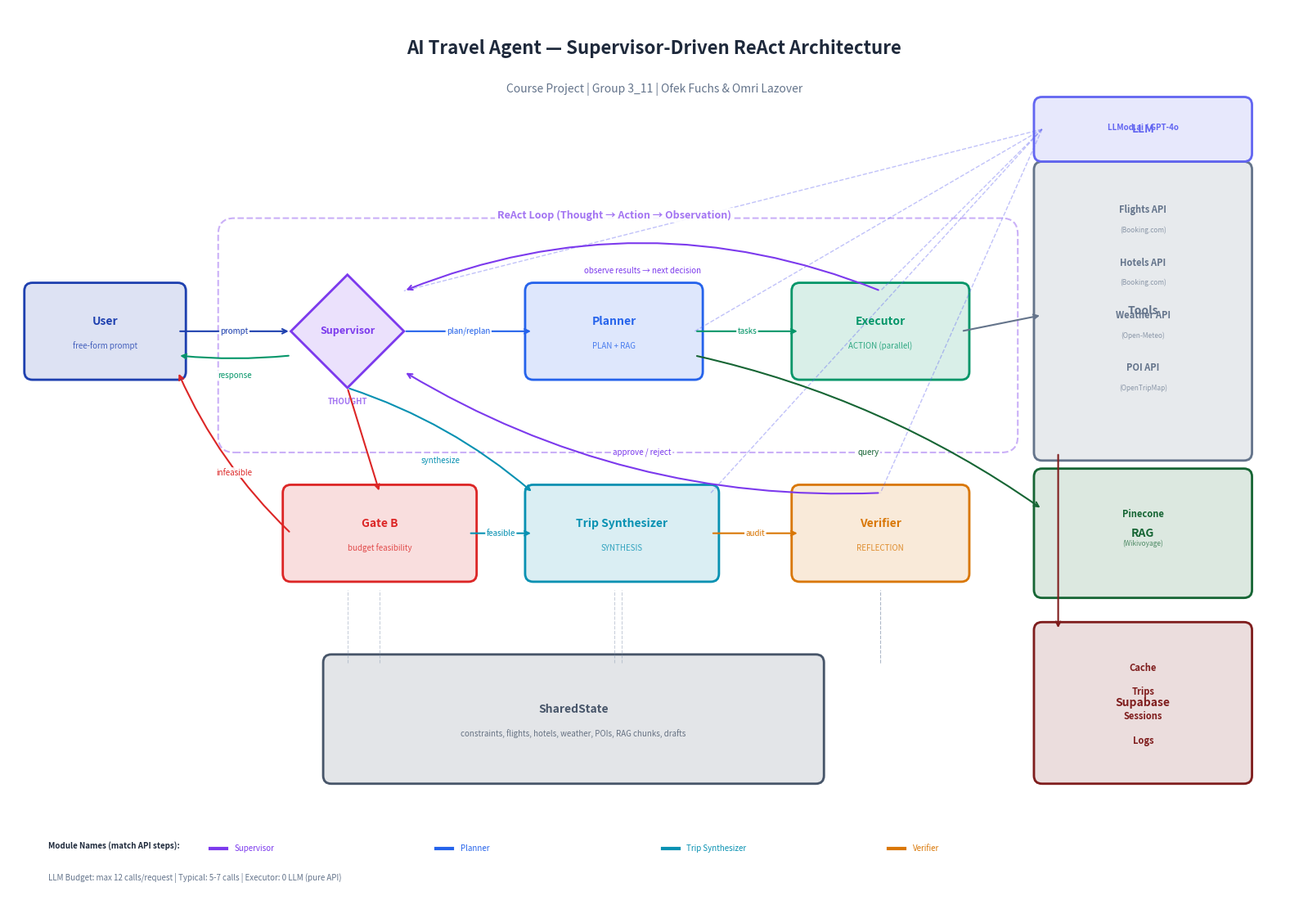

Source code (Python): (Note: this script raises an exception after producing the figure.)
"""Generate architecture.png — Supervisor-driven ReAct Agent diagram.

Module names match the step labels in the API trace exactly:
  Supervisor, Planner, Executor, Trip Synthesizer, Verifier

Run: python scripts/generate_architecture.py
"""

import matplotlib
matplotlib.use("Agg")
import matplotlib.pyplot as plt
import matplotlib.patches as mpatches
from matplotlib.patches import FancyBboxPatch, FancyArrowPatch, Rectangle, Circle
from pathlib import Path

fig, ax = plt.subplots(figsize=(16, 11))
ax.set_xlim(0, 16)
ax.set_ylim(0, 11)
ax.set_aspect("equal")
ax.axis("off")
fig.patch.set_facecolor("white")

# Colors
C_SUPER = "#7c3aed"   # purple - thought/decision
C_PLAN  = "#2563eb"   # blue - planning
C_EXEC  = "#059669"   # green - action/execution
C_SYNTH = "#0891b2"   # teal - synthesis
C_VERIF = "#d97706"   # amber - reflection/verification
C_TOOL  = "#64748b"   # gray - tools
C_STATE = "#475569"   # dark gray - state
C_USER  = "#1e40af"   # dark blue - user
C_DB    = "#7f1d1d"   # dark red - databases
C_RAG   = "#166534"   # dark green - RAG
C_GATE  = "#dc2626"   # red - gates


def draw_box(x, y, w, h, label, color, sublabel=None, alpha=0.15, fontsize=10):
    box = FancyBboxPatch((x, y), w, h,
                         boxstyle="round,pad=0.1",
                         facecolor=color, edgecolor=color,
                         alpha=alpha, linewidth=2)
    ax.add_patch(box)
    border = FancyBboxPatch((x, y), w, h,
                            boxstyle="round,pad=0.1",
                            facecolor="none", edgecolor=color,
                            linewidth=2)
    ax.add_patch(border)
    ax.text(x + w/2, y + h/2 + (0.12 if sublabel else 0), label,
            ha="center", va="center", fontsize=fontsize, fontweight="bold", color=color)
    if sublabel:
        ax.text(x + w/2, y + h/2 - 0.18, sublabel,
                ha="center", va="center", fontsize=7, color=color, alpha=0.8)


def draw_diamond(cx, cy, size, label, color, sublabel=None):
    pts = [(cx, cy+size), (cx+size, cy), (cx, cy-size), (cx-size, cy)]
    diamond = plt.Polygon(pts, facecolor=color, edgecolor=color, alpha=0.15, linewidth=2)
    ax.add_patch(diamond)
    border = plt.Polygon(pts, facecolor="none", edgecolor=color, linewidth=2)
    ax.add_patch(border)
    ax.text(cx, cy, label, ha="center", va="center", fontsize=9, fontweight="bold", color=color)
    if sublabel:
        ax.text(cx, cy - size - 0.2, sublabel, ha="center", fontsize=7,
                fontweight="bold", color=color, alpha=0.7)


def draw_cylinder(x, y, w, h, label, color, sublabel=None):
    ellipse_h = 0.15
    rect = Rectangle((x, y + ellipse_h), w, h - ellipse_h,
                      facecolor=color, edgecolor=color, alpha=0.15, linewidth=2)
    ax.add_patch(rect)
    from matplotlib.patches import Ellipse
    top = Ellipse((x + w/2, y + h), w, ellipse_h * 2,
                  facecolor=color, edgecolor=color, alpha=0.15, linewidth=2)
    ax.add_patch(top)
    bottom = Ellipse((x + w/2, y + ellipse_h), w, ellipse_h * 2,
                     facecolor=color, edgecolor=color, alpha=0.3, linewidth=2)
    ax.add_patch(bottom)
    ax.text(x + w/2, y + h/2 + 0.1, label,
            ha="center", va="center", fontsize=8, fontweight="bold", color=color)
    if sublabel:
        ax.text(x + w/2, y + h/2 - 0.15, sublabel,
                ha="center", va="center", fontsize=6, color=color, alpha=0.8)


def arrow(x1, y1, x2, y2, color="#334155", label="", style="->", lw=1.5, curve=0):
    arrowprops = dict(arrowstyle=style, color=color, lw=lw,
                      connectionstyle=f"arc3,rad={curve}" if curve else "arc3,rad=0")
    ax.annotate("", xy=(x2, y2), xytext=(x1, y1), arrowprops=arrowprops)
    if label:
        mx, my = (x1+x2)/2, (y1+y2)/2
        if curve:
            my += 0.25 * (1 if curve > 0 else -1)
        ax.text(mx, my, label, ha="center", va="center", fontsize=7,
                color=color, fontstyle="italic",
                bbox=dict(boxstyle="round,pad=0.15", facecolor="white", edgecolor="none", alpha=0.9))


# ══════════════════════════════════════════════════════════════════
# Title
# ══════════════════════════════════════════════════════════════════

ax.text(8, 10.5, "AI Travel Agent — Supervisor-Driven ReAct Architecture",
        ha="center", va="center", fontsize=16, fontweight="bold", color="#1e293b")

ax.text(8, 10.0, "Course Project | Group 3_11 | Ofek Fuchs & Omri Lazover",
        ha="center", va="center", fontsize=10, color="#64748b")

# ══════════════════════════════════════════════════════════════════
# Layout - Main Components
# ══════════════════════════════════════════════════════════════════

# User
draw_box(0.3, 6.5, 1.8, 1.0, "User", C_USER, "free-form prompt")

# Supervisor (diamond - decision point)
draw_diamond(4.2, 7.0, 0.7, "Supervisor", C_SUPER, "THOUGHT")

# Planner
draw_box(6.5, 6.5, 2.0, 1.0, "Planner", C_PLAN, "PLAN + RAG")

# Executor
draw_box(9.8, 6.5, 2.0, 1.0, "Executor", C_EXEC, "ACTION (parallel)")

# Trip Synthesizer
draw_box(6.5, 4.0, 2.2, 1.0, "Trip Synthesizer", C_SYNTH, "SYNTHESIS")

# Verifier
draw_box(9.8, 4.0, 2.0, 1.0, "Verifier", C_VERIF, "REFLECTION")

# Gate B (budget check)
draw_box(3.5, 4.0, 2.2, 1.0, "Gate B", C_GATE, "budget feasibility")

# ══════════════════════════════════════════════════════════════════
# SharedState (center bottom)
# ══════════════════════════════════════════════════════════════════

draw_box(4.0, 1.5, 6.0, 1.4, "SharedState", C_STATE,
         "constraints, flights, hotels, weather, POIs, RAG chunks, drafts")

# ══════════════════════════════════════════════════════════════════
# Tools Box (right side)
# ══════════════════════════════════════════════════════════════════

draw_box(12.8, 5.5, 2.5, 3.5, "Tools", C_TOOL)
tools = [
    ("Flights API", "Booking.com"),
    ("Hotels API", "Booking.com"),
    ("Weather API", "Open-Meteo"),
    ("POI API", "OpenTripMap"),
]
for i, (t, src) in enumerate(tools):
    ax.text(14.05, 8.5 - i*0.65, t, ha="center", va="center",
            fontsize=8, fontweight="bold", color=C_TOOL)
    ax.text(14.05, 8.25 - i*0.65, f"({src})", ha="center", va="center",
            fontsize=6, color=C_TOOL, alpha=0.7)

# ══════════════════════════════════════════════════════════════════
# RAG Box (far right)
# ══════════════════════════════════════════════════════════════════

draw_box(12.8, 3.8, 2.5, 1.4, "RAG", C_RAG)
ax.text(14.05, 4.7, "Pinecone", ha="center", fontsize=8, fontweight="bold", color=C_RAG)
ax.text(14.05, 4.35, "(Wikivoyage)", ha="center", fontsize=6, color=C_RAG, alpha=0.7)

# ══════════════════════════════════════════════════════════════════
# Database Box (bottom right)
# ══════════════════════════════════════════════════════════════════

draw_box(12.8, 1.5, 2.5, 1.8, "Supabase", C_DB)
ax.text(14.05, 2.8, "Cache", ha="center", fontsize=8, fontweight="bold", color=C_DB)
ax.text(14.05, 2.5, "Trips", ha="center", fontsize=8, fontweight="bold", color=C_DB)
ax.text(14.05, 2.2, "Sessions", ha="center", fontsize=8, fontweight="bold", color=C_DB)
ax.text(14.05, 1.9, "Logs", ha="center", fontsize=8, fontweight="bold", color=C_DB)

# ══════════════════════════════════════════════════════════════════
# LLM Box (top right)
# ══════════════════════════════════════════════════════════════════

draw_box(12.8, 9.2, 2.5, 0.6, "LLM", "#6366f1")
ax.text(14.05, 9.5, "LLMod.ai / GPT-4o", ha="center", fontsize=7, fontweight="bold", color="#6366f1")

# ══════════════════════════════════════════════════════════════════
# Arrows (main flow)
# ══════════════════════════════════════════════════════════════════

# User → Supervisor
arrow(2.1, 7.0, 3.5, 7.0, C_USER, "prompt")

# Supervisor → Planner (plan/replan)
arrow(4.9, 7.0, 6.5, 7.0, C_PLAN, "plan/replan")

# Planner → Executor
arrow(8.5, 7.0, 9.8, 7.0, C_EXEC, "tasks")

# Executor → Tools
arrow(11.8, 7.0, 12.8, 7.2, C_TOOL, "")

# Executor → back to Supervisor (OBSERVATION loop)
arrow(10.8, 7.5, 4.9, 7.5, C_SUPER, "observe results → next decision", curve=0.2)

# Supervisor → Gate B (downward)
arrow(4.2, 6.3, 4.6, 5.0, C_GATE, "", curve=0)

# Gate B → User (infeasible)
arrow(3.5, 4.5, 2.1, 6.5, C_GATE, "infeasible", curve=-0.1)

# Gate B → Synthesize (feasible)
arrow(5.7, 4.5, 6.5, 4.5, C_SYNTH, "feasible", curve=0)

# Supervisor → Synthesize (direct)
arrow(4.2, 6.3, 6.5, 5.0, C_SYNTH, "synthesize", curve=-0.1)

# Synthesizer → Verifier
arrow(8.7, 4.5, 9.8, 4.5, C_VERIF, "audit")

# Verifier → Supervisor (approve/reject)
arrow(10.8, 5.0, 4.9, 6.5, C_SUPER, "approve / reject", curve=-0.15)

# Supervisor → User (response)
arrow(3.5, 6.7, 2.1, 6.7, "#059669", "response", curve=-0.05)

# Planner → RAG
arrow(8.5, 6.7, 12.8, 4.8, C_RAG, "query", curve=-0.1)

# Tools → Supabase (cache)
arrow(13.0, 5.5, 13.0, 3.3, C_DB, "", curve=0)

# LLM connections (dashed)
ax.plot([12.8, 10.8], [9.5, 7.5], color="#6366f1", lw=1, ls="--", alpha=0.4)
ax.plot([12.8, 8.5], [9.5, 7.0], color="#6366f1", lw=1, ls="--", alpha=0.4)
ax.plot([12.8, 8.7], [9.5, 5.0], color="#6366f1", lw=1, ls="--", alpha=0.4)
ax.plot([12.8, 10.8], [9.5, 5.0], color="#6366f1", lw=1, ls="--", alpha=0.4)
ax.plot([12.8, 4.9], [9.5, 7.5], color="#6366f1", lw=1, ls="--", alpha=0.4)

# All agents → SharedState (read/write dashed lines)
for x in [4.2, 7.5, 10.8, 7.6, 10.8, 4.6]:
    ax.plot([x, x], [2.9, 3.8], color="#94a3b8", lw=0.8, ls="--", alpha=0.5)

# ══════════════════════════════════════════════════════════════════
# ReAct Loop annotation
# ══════════════════════════════════════════════════════════════════

loop_box = FancyBboxPatch((2.8, 5.7), 9.5, 2.5,
                           boxstyle="round,pad=0.2",
                           facecolor="none", edgecolor=C_SUPER,
                           linewidth=1.5, linestyle="dashed", alpha=0.4)
ax.add_patch(loop_box)
ax.text(7.5, 8.4, "ReAct Loop (Thought → Action → Observation)",
        ha="center", fontsize=9, fontweight="bold", color=C_SUPER, alpha=0.7,
        bbox=dict(facecolor="white", edgecolor="none", alpha=0.9, pad=2))

# ══════════════════════════════════════════════════════════════════
# Legend / Key
# ══════════════════════════════════════════════════════════════════

legend_y = 0.6
ax.text(0.5, legend_y, "Module Names (match API steps):", fontsize=7, fontweight="bold", color="#1e293b")
modules = ["Supervisor", "Planner", "Trip Synthesizer", "Verifier"]
colors = [C_SUPER, C_PLAN, C_SYNTH, C_VERIF]
for i, (mod, col) in enumerate(zip(modules, colors)):
    ax.plot([2.5 + i*2.8, 2.7 + i*2.8], [legend_y, legend_y], color=col, lw=3)
    ax.text(2.8 + i*2.8, legend_y, mod, fontsize=7, color=col, va="center")

# LLM calls annotation
ax.text(0.5, 0.2, "LLM Budget: max 12 calls/request | Typical: 5-7 calls | Executor: 0 LLM (pure API)",
        fontsize=7, color="#64748b")

plt.tight_layout(pad=0.5)

out_path = Path(__file__).resolve().parent.parent / "architecture.png"
plt.savefig(out_path, dpi=150, bbox_inches="tight",
            facecolor="white", edgecolor="none")
print(f"Saved {out_path}")
